Dataset: train (GitHub, AbulHasnatHridoy/Fungal-Diseases-of-tea-leaves). Classes: healthy, heliopeltis, red rust, red spider, sunlight scorching, thrips.

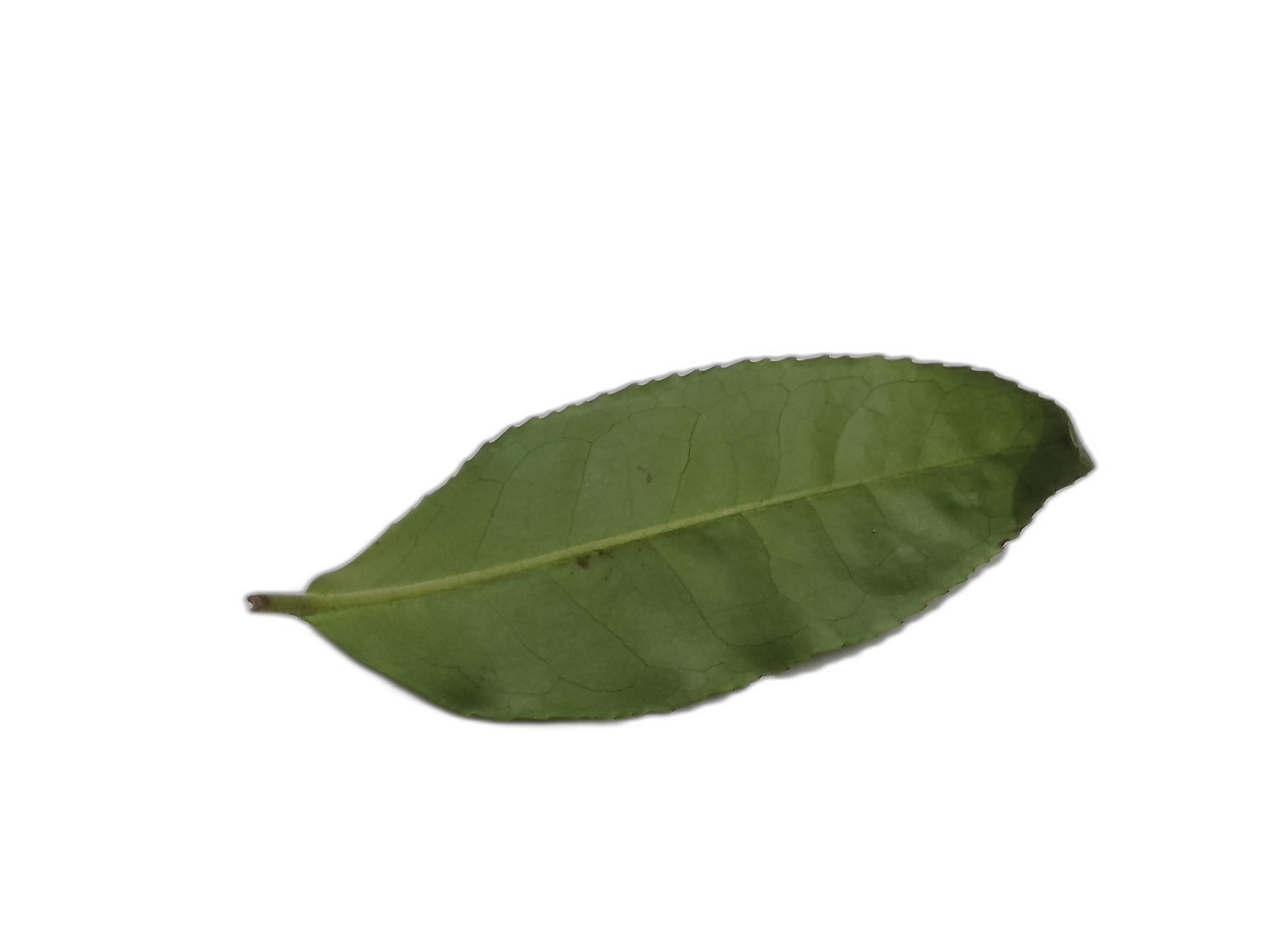
Label: healthy

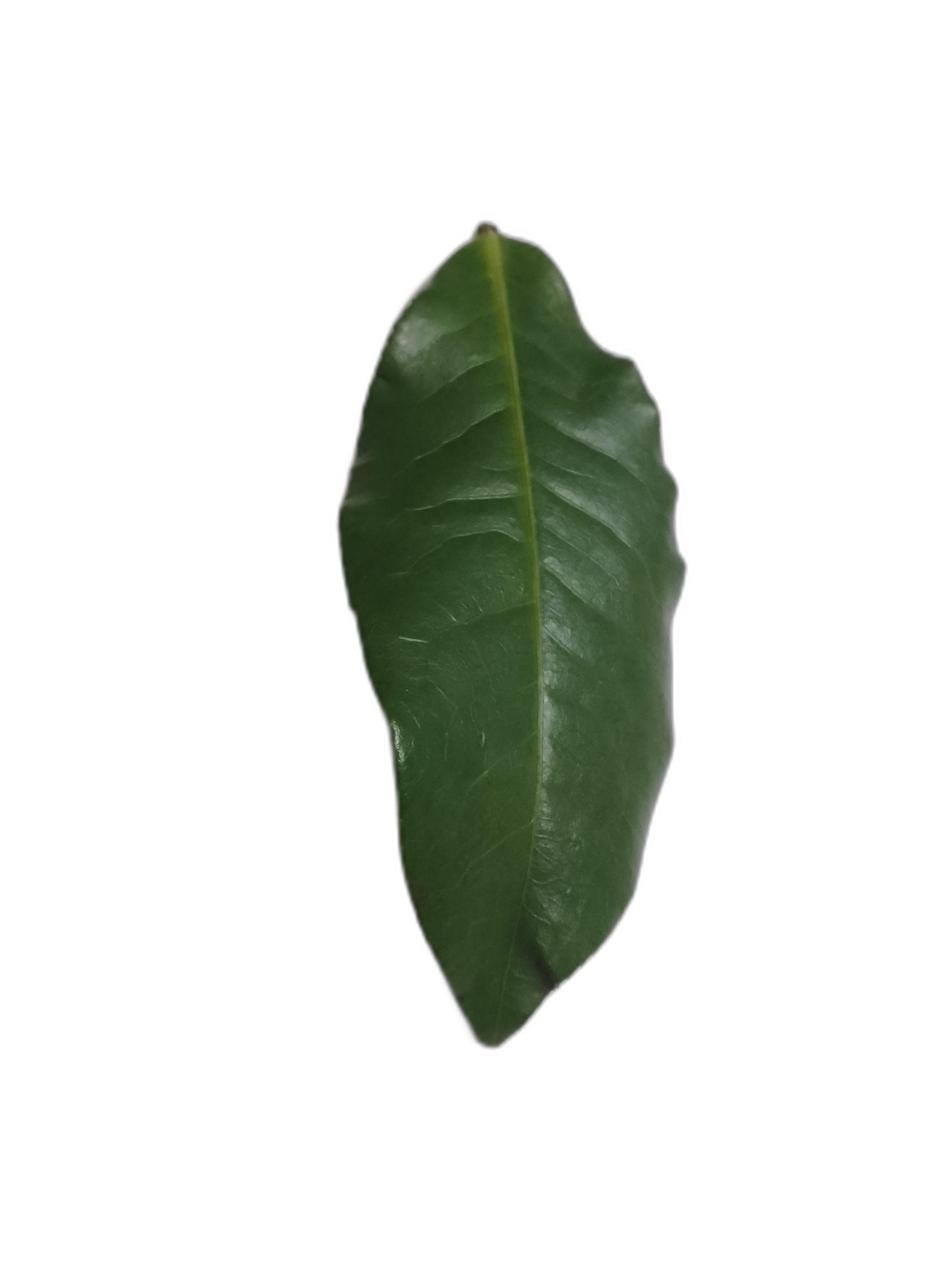
Label: healthy

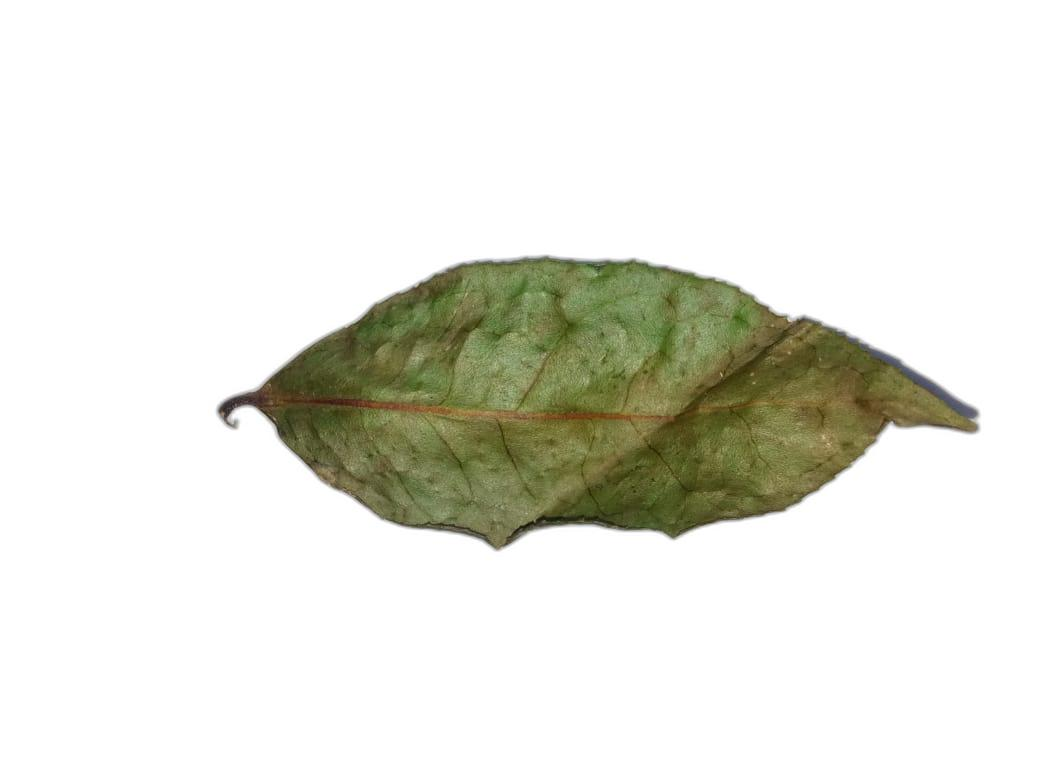
Label: sunlight scorching

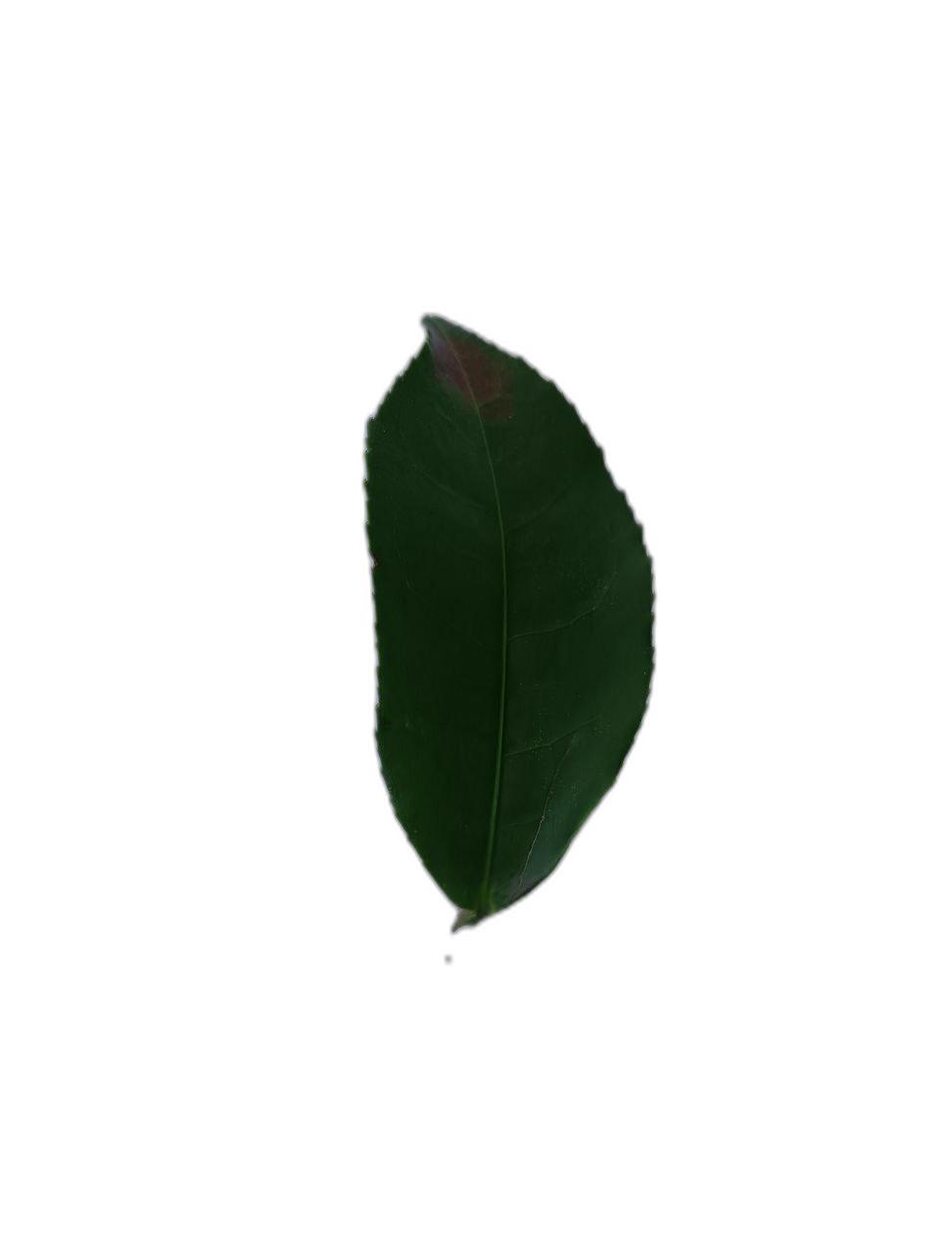
Label: sunlight scorching

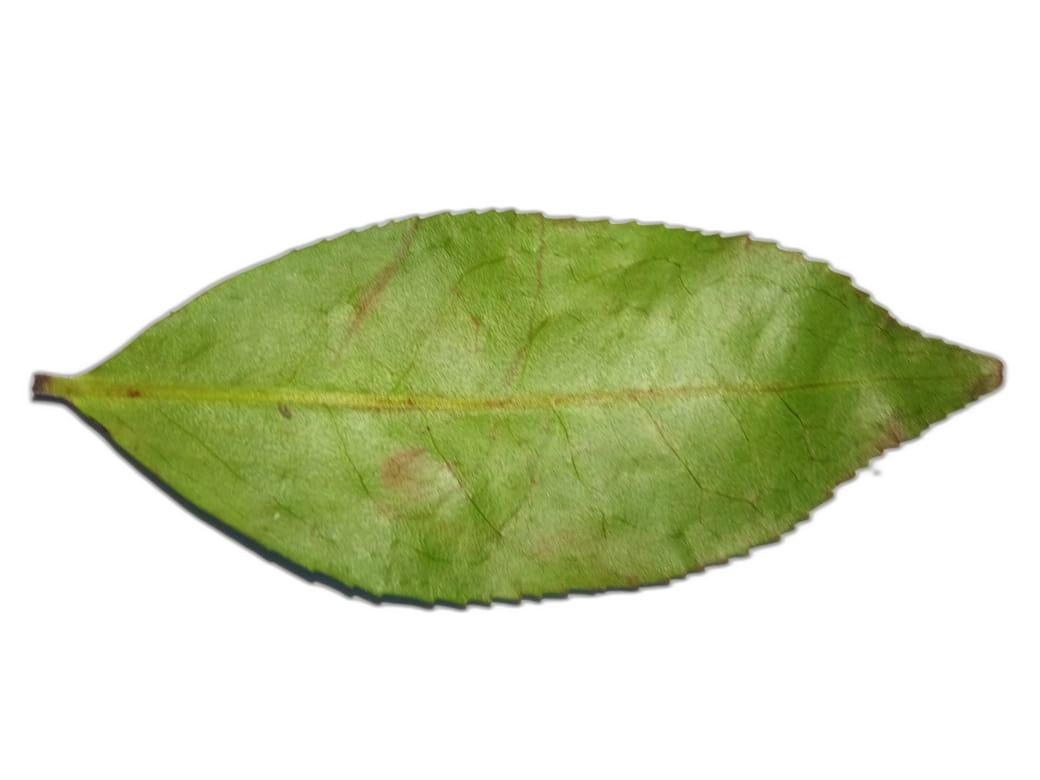
Label: red spider

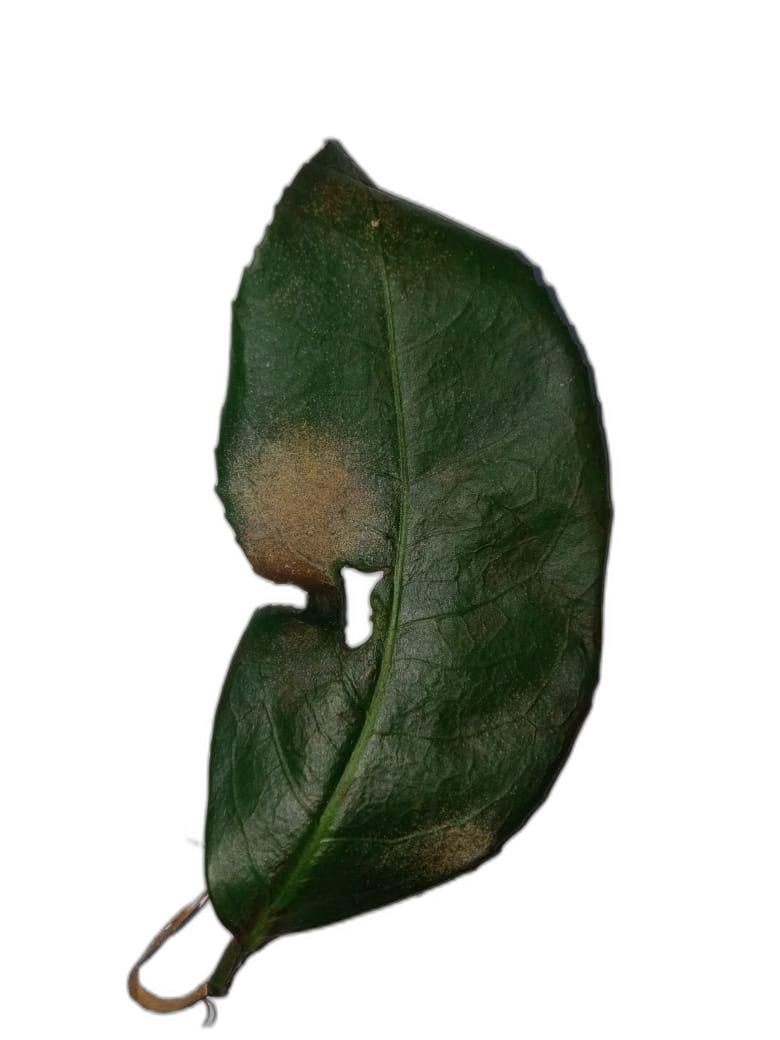
Label: red spider
